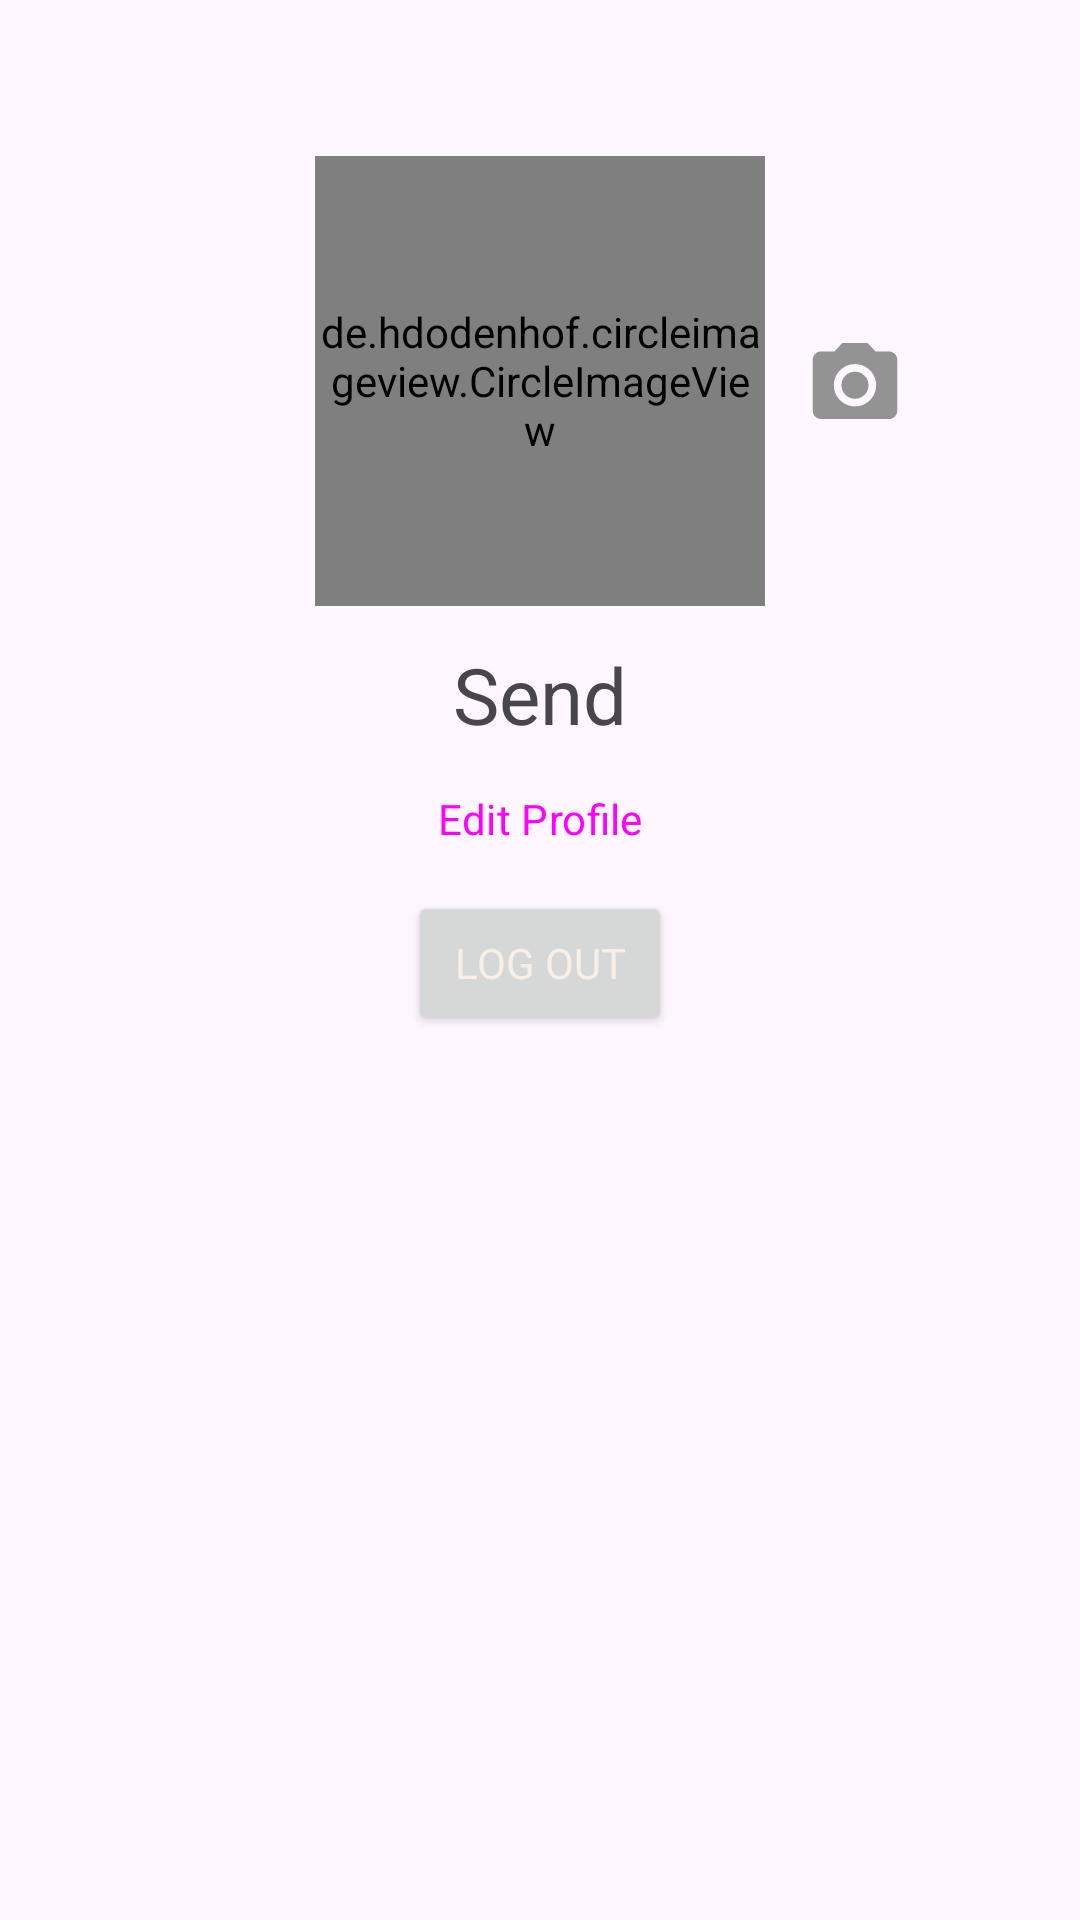

Write the Android layout XML for this screen, with the resource values it uses.
<!-- AndroidManifest.xml: application theme Base.Theme.Message -->
<!-- res/layout/fragment_setting.xml -->
<?xml version="1.0" encoding="utf-8"?>
<androidx.constraintlayout.widget.ConstraintLayout xmlns:android = "http://schemas.android.com/apk/res/android"
                                                   xmlns:app = "http://schemas.android.com/apk/res-auto"
                                                   xmlns:tools = "http://schemas.android.com/tools"
                                                   android:layout_width = "match_parent"
                                                   android:layout_height = "match_parent"
                                                   android:padding = "12dp"
                                                   tools:context = ".view.home.fragments.SettingFragment">

    

    <de.hdodenhof.circleimageview.CircleImageView
        android:id = "@+id/avatarImage"
        android:layout_width = "150dp"
        android:layout_height = "150dp"
        android:layout_gravity = "center_horizontal"
        android:layout_marginTop = "40dp"
        android:src = "@mipmap/ic_user"
        app:layout_constraintEnd_toEndOf = "parent"
        app:layout_constraintStart_toStartOf = "parent"
        app:layout_constraintTop_toTopOf = "parent" />

    <ImageView
        android:id = "@+id/pickAvatarButton"
        android:layout_width = "60dp"
        android:layout_height = "60dp"
        android:src = "@drawable/ic_camera_foreground"
        app:layout_constraintBottom_toBottomOf = "@+id/avatarImage"
        app:layout_constraintStart_toEndOf = "@+id/avatarImage"
        app:layout_constraintTop_toTopOf = "@+id/avatarImage"
        tools:ignore = "ContentDescription" />

    <TextView
        android:id = "@+id/displayName"
        android:layout_width = "wrap_content"
        android:layout_height = "wrap_content"
        android:layout_marginTop = "12dp"
        android:text = "@string/send"
        android:textSize = "26sp"
        app:layout_constraintEnd_toEndOf = "parent"
        app:layout_constraintStart_toStartOf = "parent"
        app:layout_constraintTop_toBottomOf = "@+id/avatarImage" />

    <Button
        android:id = "@+id/log_out_button"
        android:layout_width = "wrap_content"
        android:layout_height = "wrap_content"
        android:layout_gravity = "center"
        android:text = "@string/log_out"
        app:layout_constraintEnd_toEndOf = "parent"
        app:layout_constraintStart_toStartOf = "parent"
        app:layout_constraintTop_toBottomOf = "@+id/editProfileButton" />

    <Button
        android:id = "@+id/editProfileButton"
        style="@style/Widget.Material3.Button.ElevatedButton"
        android:layout_width = "wrap_content"
        app:icon = "@drawable/ic_edit_foreground"
        android:layout_height = "wrap_content"
        android:text = "@string/edit_profile"
        app:layout_constraintEnd_toEndOf = "parent"
        app:layout_constraintStart_toStartOf = "parent"
        app:layout_constraintTop_toBottomOf = "@+id/displayName" />

</androidx.constraintlayout.widget.ConstraintLayout>
<!-- resources referenced by this layout -->
<resources>
  <!-- drawable ic_camera_foreground (drawable) -->
  <vector xmlns:android="http://schemas.android.com/apk/res/android"
      android:width="108dp"
      android:height="108dp"
      android:viewportWidth="24"
      android:viewportHeight="24"
      android:tint="#939393">
    <group android:scaleX="0.56376"
        android:scaleY="0.56376"
        android:translateX="5.23488"
        android:translateY="5.79864">
      <path
          android:fillColor="@android:color/white"
          android:pathData="M12,12m-3.2,0a3.2,3.2 0,1 1,6.4 0a3.2,3.2 0,1 1,-6.4 0"/>
      <path
          android:fillColor="@android:color/white"
          android:pathData="M9,2L7.17,4L4,4c-1.1,0 -2,0.9 -2,2v12c0,1.1 0.9,2 2,2h16c1.1,0 2,-0.9 2,-2L22,6c0,-1.1 -0.9,-2 -2,-2h-3.17L15,2L9,2zM12,17c-2.76,0 -5,-2.24 -5,-5s2.24,-5 5,-5 5,2.24 5,5 -2.24,5 -5,5z"/>
    </group>
  </vector>
  <!-- drawable ic_edit_foreground (drawable) -->
  <vector xmlns:android="http://schemas.android.com/apk/res/android"
      android:width="108dp"
      android:height="108dp"
      android:viewportWidth="24"
      android:viewportHeight="24"
      android:tint="#939393">
    <group android:scaleX="0.618761"
        android:scaleY="0.618761"
        android:translateX="4.574868"
        android:translateY="4.574868">
      <path
          android:fillColor="@android:color/white"
          android:pathData="M3,17.25V21h3.75L17.81,9.94l-3.75,-3.75L3,17.25zM20.71,7.04c0.39,-0.39 0.39,-1.02 0,-1.41l-2.34,-2.34c-0.39,-0.39 -1.02,-0.39 -1.41,0l-1.83,1.83 3.75,3.75 1.83,-1.83z"/>
    </group>
  </vector>
  <!-- mipmap ic_user: webp bitmap (mipmap-hdpi, 1028 bytes) -->
  <string name="edit_profile">Edit Profile</string>
  <string name="log_out">Log Out</string>
  <string name="send">Send</string>
  <style name="Base.Theme.Message" parent="Theme.Material3.DayNight.NoActionBar">
          
          <item name="colorPrimary">@color/blue</item>
          <item name="android:textColorPrimary">@color/text</item>
          <item name="fontFamily">@font/baloo_paaji_2</item>
          <item name="android:statusBarColor">#A0D0DA</item>
      </style>
  <color name="blue">#0F2C59</color>
  <color name="text">#F8F0E5</color>
</resources>
